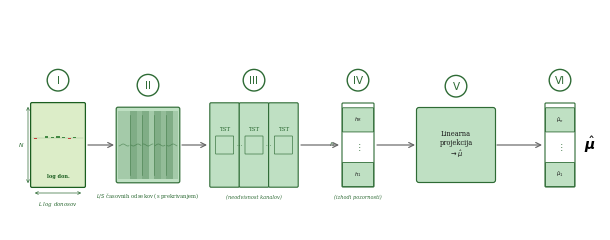
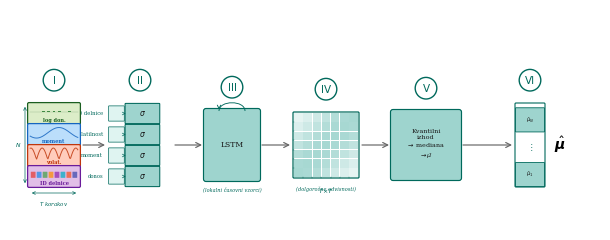
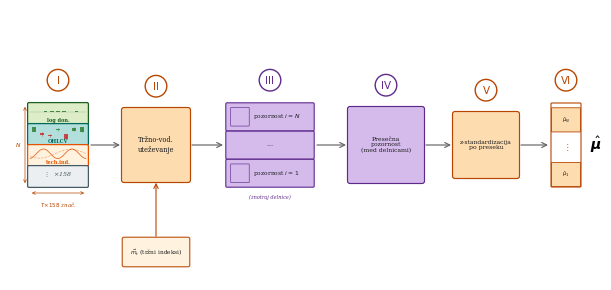

The script that saved these images, in order:
"""
Model architecture flow diagrams: PatchTST, TFT, MASTER.
Circles: white fill, thin border, DejaVu Sans bold — clean and centred.
TFT includes LSTM step between VSN and self-attention (per thesis text).
"""
import matplotlib
matplotlib.use('Agg')
import matplotlib.pyplot as plt
from matplotlib.patches import FancyBboxPatch, Circle, Rectangle
from matplotlib.path import Path
from matplotlib.patches import PathPatch
import numpy as np

plt.rcParams.update({'font.family': 'serif', 'font.size': 7.0})

FW    = 5.90
FH    = 2.20
CY    = 0.85
EH    = 0.82
GAP   = 0.13
CR    = 0.108
ROMAN = ['I', 'II', 'III', 'IV', 'V', 'VI']


# ── numbered circle ───────────────────────────────────────────────────────────

def _circ(ax, cx, elem_top, roman, bc):
    cy = elem_top + GAP + CR
    ax.add_patch(Circle((cx, cy), CR,
                        facecolor='white', edgecolor=bc,
                        lw=1.0, zorder=12, clip_on=False))
    ax.text(cx, cy - 0.007, roman,
            ha='center', va='center',
            fontsize=7.5, color=bc, fontweight='normal',
            fontfamily='DejaVu Sans',
            zorder=13, clip_on=False)


# ── primitives ────────────────────────────────────────────────────────────────

def _rbox(ax, cx, cy, w, h, text, bc, fc, fs=5.0):
    ax.add_patch(FancyBboxPatch((cx - w/2, cy - h/2), w, h,
                                boxstyle='round,pad=0.025',
                                fc=fc, ec=bc, lw=0.85, zorder=5))
    ax.text(cx, cy, text, ha='center', va='center',
            fontsize=fs, color='#1a1a1a',
            multialignment='center', zorder=6)


def _tensor(ax, cx, cy, w, h, bc, fc, n=3, d=0.022,
            lbl_l='$N$', lbl_b='$T$', n_waves=5):
    for i in range(n - 1, -1, -1):
        alpha = 0.48 + 0.24 * (n - 1 - i)
        ax.add_patch(FancyBboxPatch(
            (cx - w/2 + i*d, cy - h/2 + i*d), w, h,
            boxstyle='round,pad=0.018', fc=fc, ec=bc,
            lw=0.65, alpha=alpha, zorder=3 + i))
    xs = np.linspace(cx - w/2 + 0.05, cx + w/2 - 0.05, 80)
    for k in range(n_waves):
        y0 = cy - h/2 + (k + 1) * h / (n_waves + 1)
        yw = y0 + 0.013 * np.sin(xs * 44 + k * 1.5)
        ax.plot(xs, yw, color=bc, lw=0.60, alpha=0.55, zorder=7)
    if lbl_l:
        ax.annotate('', xy=(cx - w/2 - 0.04, cy + h/2),
                    xytext=(cx - w/2 - 0.04, cy - h/2),
                    arrowprops=dict(arrowstyle='<->', color=bc,
                                   lw=0.50, mutation_scale=5))
        ax.text(cx - w/2 - 0.11, cy, lbl_l,
                ha='center', va='center', fontsize=4.3,
                color=bc, style='italic', zorder=8)
    if lbl_b:
        ax.annotate('', xy=(cx + w/2, cy - h/2 - 0.07),
                    xytext=(cx - w/2, cy - h/2 - 0.07),
                    arrowprops=dict(arrowstyle='<->', color=bc,
                                   lw=0.50, mutation_scale=5))
        ax.text(cx, cy - h/2 - 0.14, lbl_b,
                ha='center', va='top', fontsize=4.3,
                color=bc, style='italic', zorder=8)


def _patch_embed(ax, cx, cy, w, h, bc, fc, n_patches=5):
    """Overlapping colored bands to illustrate patch stride < patch width."""
    ax.add_patch(FancyBboxPatch((cx - w/2, cy - h/2), w, h,
                                boxstyle='round,pad=0.018',
                                fc=fc, ec=bc, lw=0.85, zorder=5))
    stride = w / n_patches
    pw     = stride * 1.55          # patch width > stride → overlap
    r0 = int(bc[1:3], 16) / 255
    g0 = int(bc[3:5], 16) / 255
    b0 = int(bc[5:7], 16) / 255
    for k in range(n_patches):
        x0 = cx - w/2 + k * stride
        x1 = min(x0 + pw, cx + w/2 - 0.004)
        alpha = 0.18 + 0.12 * (k % 2)
        ax.add_patch(Rectangle(
            (x0 + 0.004, cy - h/2 + 0.025), x1 - x0 - 0.004, h - 0.05,
            fc=(r0, g0, b0, alpha), ec='none', zorder=6, clip_on=True))
    for k in range(1, n_patches):
        x = cx - w/2 + k * stride
        ax.plot([x, x], [cy - h/2 + 0.06, cy + h/2 - 0.06],
                color=bc, lw=0.50, alpha=0.55, zorder=7)
    for k in range(n_patches):
        px = cx - w/2 + (k + 0.5) * stride
        xs2 = np.linspace(px - stride/2 + 0.011, px + stride/2 - 0.011, 20)
        yw2 = cy + 0.010 * np.sin(xs2 * 68 + k * 2.5)
        ax.plot(xs2, yw2, color=bc, lw=0.55, alpha=0.55, zorder=8)
    ax.text(cx, cy - h/2 - 0.10, '$L/S$ časovnih odsekov (s prekrivanjem)',
            ha='center', va='top', fontsize=3.8, color=bc, zorder=9)


def _tst_row(ax, cx, cy, w, h, bc, fc, n=3):
    """n TST blocks side-by-side with mini attention heatmap (channel-independent)."""
    gap = 0.022
    bw  = (w - (n - 1) * gap) / n
    nm  = 4
    r0  = int(fc[1:3], 16) / 255
    g0  = int(fc[3:5], 16) / 255
    b0  = int(fc[5:7], 16) / 255
    for k in range(n):
        bx = cx - w/2 + k * (bw + gap) + bw / 2
        ax.add_patch(FancyBboxPatch((bx - bw/2, cy - h/2), bw, h,
                                    boxstyle='round,pad=0.012',
                                    fc=fc, ec=bc, lw=0.80, zorder=5))
        # mini attention heatmap centred in block
        hm   = min(bw * 0.64, h * 0.56)
        cell = hm / nm
        for row in range(nm):
            for col in range(nm):
                v = np.exp(-0.4 * (row - col) ** 2)
                ax.add_patch(Rectangle(
                    (bx - hm/2 + col*cell + 0.001,
                     cy - hm/2 + row*cell + 0.001),
                    cell - 0.002, cell - 0.002,
                    fc=(r0, g0, b0, 0.08 + 0.76 * v), ec='none', zorder=6))
        ax.add_patch(FancyBboxPatch(
            (bx - hm/2, cy - hm/2), hm, hm,
            boxstyle='round,pad=0.003', fc='none', ec=bc, lw=0.45, zorder=7))
        ax.text(bx, cy + hm/2 + 0.04, 'TST',
                ha='center', va='bottom', fontsize=4.0, color=bc, zorder=8)
        if k < n - 1:
            ax.text(bx + bw/2 + gap/2, cy, '$\\cdots$',
                    ha='center', va='center', fontsize=4.0,
                    color=bc, zorder=6)


def _parallel_boxes(ax, cx, cy, w, h, labels, bc, fc, fs=4.5, show_attn=False):
    """Stacked rows; show_attn=True draws a mini heatmap on the left of each row."""
    n  = len(labels)
    sh = (h - 0.026 * (n - 1)) / n
    r0 = int(fc[1:3], 16) / 255
    g0 = int(fc[3:5], 16) / 255
    b0 = int(fc[5:7], 16) / 255
    for k, lbl in enumerate(labels):
        gy     = cy - h/2 + k * (sh + 0.026)
        box_cy = gy + sh/2
        ax.add_patch(FancyBboxPatch((cx - w/2, gy), w, sh,
                                    boxstyle='round,pad=0.012',
                                    fc=fc, ec=bc, lw=0.80, zorder=5))
        is_dots = '$\\cdots$' in lbl
        if show_attn and not is_dots:
            nm   = 4
            hm   = min(sh * 0.70, w * 0.28)
            hm_cx = cx - w/2 + 0.04 + hm/2
            cell = hm / nm
            for row in range(nm):
                for col in range(nm):
                    v = np.exp(-0.4 * (row - col) ** 2)
                    ax.add_patch(Rectangle(
                        (hm_cx - hm/2 + col*cell + 0.001,
                         box_cy - hm/2 + row*cell + 0.001),
                        cell-0.002, cell-0.002,
                        fc=(r0, g0, b0, 0.08+0.78*v), ec='none', zorder=6))
            ax.add_patch(FancyBboxPatch(
                (hm_cx-hm/2, box_cy-hm/2), hm, hm,
                boxstyle='round,pad=0.003', fc='none', ec=bc, lw=0.45, zorder=7))
            ax.text(hm_cx + hm/2 + 0.04, box_cy, lbl,
                    ha='left', va='center', fontsize=fs, color='#1a1a1a', zorder=8)
        else:
            ax.text(cx, box_cy, lbl, ha='center', va='center',
                    fontsize=fs, color='#1a1a1a', zorder=6)


def _vsn(ax, cx, cy, w, h, bc, fc, lfc, n=4, labels=None):
    """Variable Selection Network: z_i → σ gate, stacked rows."""
    sh = (h - 0.020 * (n - 1)) / n
    bw_in  = w * 0.24
    bw_sig = w * 0.54
    for k in range(n):
        gy = cy - h/2 + k * (sh + 0.020)
        if labels:
            lbl = labels[k]
        else:
            lbl = f'$z_{{{k+1}}}$' if k < n - 1 else '$\\vdots$'
        ax.text(cx - w/2 - 0.06, gy + sh/2, lbl,
                ha='right', va='center', fontsize=3.8, color=bc)
        ax.add_patch(FancyBboxPatch(
            (cx - w/2, gy + sh*0.12), bw_in, sh * 0.76,
            boxstyle='round,pad=0.004', fc=lfc, ec=bc, lw=0.50, zorder=5))
        bx = cx - w/2 + bw_in + 0.018
        ax.add_patch(FancyBboxPatch(
            (bx, gy), bw_sig, sh,
            boxstyle='round,pad=0.006', fc=fc, ec=bc, lw=0.75, zorder=5))
        ax.text(bx + bw_sig/2, gy + sh/2, '$\\sigma$',
                ha='center', va='center', fontsize=5.5,
                color='#1a1a1a', zorder=6)
        ax.annotate('', xy=(bx, gy + sh/2),
                    xytext=(cx - w/2 + bw_in, gy + sh/2),
                    arrowprops=dict(arrowstyle='->', color=bc,
                                   lw=0.45, mutation_scale=5), zorder=6)


def _lstm(ax, cx, cy, w, h, bc, fc):
    """LSTM block with recurrence arc above (shows temporal feedback)."""
    _rbox(ax, cx, cy, w, h, 'LSTM', bc, fc, fs=5.5)
    # recurrence arc: from right top → over box → left top
    arc_y = cy + h/2 + 0.11
    lx, rx = cx - w*0.25, cx + w*0.25
    verts = [(rx, cy + h/2),
             (rx, arc_y),
             (lx, arc_y),
             (lx, cy + h/2)]
    codes = [Path.MOVETO, Path.CURVE4, Path.CURVE4, Path.CURVE4]
    ax.add_patch(PathPatch(Path(verts, codes),
                           facecolor='none', edgecolor=bc,
                           lw=0.65, zorder=8, clip_on=False))
    ax.annotate('', xy=(lx, cy + h/2 + 0.015),
                xytext=(lx, cy + h/2 + 0.055),
                arrowprops=dict(arrowstyle='->', color=bc,
                                lw=0.65, mutation_scale=6),
                zorder=9, annotation_clip=False)


def _attn(ax, cx, cy, size, bc, fc_hex):
    """T×T self-attention matrix with diagonal-fade heatmap."""
    n = 7
    cell = size / n
    r0 = int(fc_hex[1:3], 16) / 255
    g0 = int(fc_hex[3:5], 16) / 255
    b0 = int(fc_hex[5:7], 16) / 255
    for row in range(n):
        for col in range(n):
            v = np.exp(-0.28 * (row - col)**2 / n)
            rgba = (r0, g0, b0, 0.05 + 0.86 * v)
            ax.add_patch(Rectangle(
                (cx - size/2 + col*cell + 0.003,
                 cy - size/2 + row*cell + 0.003),
                cell - 0.006, cell - 0.006,
                fc=rgba, ec='none', zorder=5))
    ax.add_patch(FancyBboxPatch(
        (cx - size/2, cy - size/2), size, size,
        boxstyle='round,pad=0.010', fc='none', ec=bc,
        lw=0.90, zorder=6))
    for k in range(1, n):
        t = cx - size/2 + k * cell
        ax.plot([t, t], [cy - size/2 - 0.010, cy - size/2],
                color=bc, lw=0.35, zorder=7)
        ax.plot([cx - size/2 - 0.010, cx - size/2],
                [cy - size/2 + k*cell, cy - size/2 + k*cell],
                color=bc, lw=0.35, zorder=7)
    ax.text(cx, cy - size/2 - 0.10, '$T\\!\\times\\!T$',
            ha='center', va='top', fontsize=4.5, color=bc, zorder=8)


def _col_vec(ax, cx, cy, w, h, bc, fc,
             top_lbl='', bot_lbl='', label_right=''):
    """Column vector with labelled top and bottom cells, dots in middle."""
    rows = [top_lbl, '$\\vdots$', bot_lbl]
    nrow = len(rows)
    ch   = h / nrow
    for i, lbl in enumerate(rows):
        dot = lbl in ('$\\vdots$', '')
        ax.add_patch(FancyBboxPatch(
            (cx - w/2, cy - h/2 + i*ch), w, ch * 0.84,
            boxstyle='round,pad=0.006',
            fc='white' if dot else fc,
            ec='none' if dot else bc,
            lw=0.60, zorder=5))
        if lbl and lbl != '$\\vdots$':
            ax.text(cx, cy - h/2 + i*ch + ch*0.42,
                    f'${lbl}$', ha='center', va='center',
                    fontsize=3.8, color='#1a1a1a', zorder=6)
        elif lbl == '$\\vdots$':
            ax.text(cx, cy - h/2 + i*ch + ch*0.42,
                    '$\\vdots$', ha='center', va='center',
                    fontsize=5.5, color=bc, zorder=6)
    ax.add_patch(FancyBboxPatch(
        (cx - w/2, cy - h/2), w, h,
        boxstyle='round,pad=0.010',
        fc='none', ec=bc, lw=0.80, zorder=7))
    if label_right:
        ax.text(cx + w/2 + 0.10, cy, label_right,
                ha='left', va='center',
                fontsize=10, style='italic', fontweight='normal', zorder=8)


def _feature_stack(ax, cx, cy, w, h, bc, rows, lbl_b=None):
    """
    Block I: each input is its own separate colored rectangle with a gap.
    rows[0] = top row.  Each row: (label, style).
    style: 'returns' | 'moment' | 'vol' | 'id' | 'ohlcv' | 'techind' | 'dots158'
    The 'returns' rectangle is identical (same color, same drawing) in all figures.
    """
    # per-style colors: (border, fill)
    COLS = {
        'returns': ('#1B5E20', '#DCEDC8'),
        'moment':  ('#1565C0', '#BBDEFB'),
        'vol':     ('#BF360C', '#FFCCBC'),
        'id':      ('#6A1B9A', '#E1BEE7'),
        'ohlcv':   ('#00695C', '#B2DFDB'),
        'techind': ('#E65100', '#FFF3E0'),
        'dots158': ('#455A64', '#ECEFF1'),
    }

    n     = len(rows)
    GAP   = 0.020
    row_h = (h - GAP * (n - 1)) / n
    rng   = np.random.default_rng(123)

    # label occupies bottom 22% of each rect; content fills the upper 70%
    LBL_FRAC    = 0.22
    CONTENT_TOP = 0.92   # content y_hi as fraction of row_h
    CONTENT_BOT = 0.26   # content y_lo as fraction of row_h

    for ki, (label, style) in enumerate(rows):
        k      = n - 1 - ki          # ki=0 → top row
        y0     = cy - h/2 + k * (row_h + GAP)
        fbc, ffc = COLS.get(style, (bc, '#F5F5F5'))

        ax.add_patch(FancyBboxPatch((cx - w/2, y0), w, row_h,
                                    boxstyle='round,pad=0.014',
                                    fc=ffc, ec=fbc, lw=0.90, zorder=5))

        # content band (upper portion, no overlap with label)
        y_lo   = y0 + row_h * CONTENT_BOT
        y_hi   = y0 + row_h * CONTENT_TOP
        cont_cy = (y_lo + y_hi) / 2

        xl = cx - w/2 + 0.012
        xr = cx + w/2 - 0.012
        xs = np.linspace(xl, xr, 60)

        if style == 'returns':
            n_b   = 9
            bar_w = (xr - xl) / n_b * 0.55
            ret   = rng.normal(0, 0.022, n_b)
            ax.plot([xl, xr], [cont_cy, cont_cy],
                    color=fbc, lw=0.30, alpha=0.35, zorder=7)
            for j, r in enumerate(ret):
                bx  = xl + (j + 0.5) * (xr - xl) / n_b
                clr = '#2E7D32' if r >= 0 else '#C62828'
                bh  = float(np.clip(abs(r) * (y_hi - y_lo) * 1.2, 0.007,
                                    (y_hi - y_lo) * 0.46))
                yb  = float(np.clip(
                    cont_cy if r >= 0 else cont_cy - bh, y_lo, y_hi - bh))
                ax.add_patch(Rectangle(
                    (bx - bar_w/2, yb), bar_w, bh,
                    fc=clr, ec='none', alpha=0.88, zorder=8))

        elif style == 'moment':
            yw = cont_cy + (y_hi - y_lo) * 0.42 * np.sin(xs * 14 + 1.0)
            ax.plot(xs, np.clip(yw, y_lo, y_hi),
                    color=fbc, lw=0.70, alpha=0.85, zorder=7)

        elif style == 'vol':
            yw = (y_lo + 0.005
                  + (y_hi - y_lo - 0.010) * np.abs(np.sin(xs * 28 + 2.0)))
            ax.plot(xs, np.clip(yw, y_lo, y_hi),
                    color=fbc, lw=0.70, alpha=0.85, zorder=7)

        elif style == 'id':
            # Categorical stock identifier: row of small per-stock colored squares
            cat_cols = ['#E53935', '#1E88E5', '#43A047', '#FB8C00',
                        '#8E24AA', '#00ACC1', '#F4511E', '#3949AB']
            n_sq = 8
            sq_h = float(np.clip((y_hi - y_lo) * 0.65, 0.018, 0.055))
            sq_w = (xr - xl) / n_sq * 0.70
            for j in range(n_sq):
                bx = xl + (j + 0.5) * (xr - xl) / n_sq
                ax.add_patch(FancyBboxPatch(
                    (bx - sq_w/2, cont_cy - sq_h/2), sq_w, sq_h,
                    boxstyle='round,pad=0.003',
                    fc=cat_cols[j % len(cat_cols)], ec='none',
                    alpha=0.72, zorder=8))

        elif style == 'ohlcv':
            n_c = 7
            cw  = (xr - xl) / n_c * 0.44
            op  = rng.uniform(-0.016, 0.016, n_c)
            cl  = op + rng.normal(0, 0.012, n_c)
            sc  = (y_hi - y_lo) * 0.44 / 0.020
            for j in range(n_c):
                bx   = xl + (j + 0.5) * (xr - xl) / n_c
                o, c = op[j], cl[j]
                clr2 = '#2E7D32' if c >= o else '#C62828'
                wlo  = float(np.clip(
                    cont_cy + min(o,c)*sc - (y_hi-y_lo)*0.06, y_lo, y_hi))
                whi  = float(np.clip(
                    cont_cy + max(o,c)*sc + (y_hi-y_lo)*0.06, y_lo, y_hi))
                ax.plot([bx, bx], [wlo, whi],
                        color=clr2, lw=0.38, alpha=0.72, zorder=7)
                bh = float(np.clip(abs(c-o)*sc, 0.004, (y_hi-y_lo)*0.42))
                yb = float(np.clip(cont_cy + min(o,c)*sc, y_lo, y_hi - bh))
                ax.add_patch(Rectangle(
                    (bx - cw/2, yb), cw, bh,
                    fc=clr2, ec='none', alpha=0.82, zorder=8))

        elif style == 'techind':
            y1 = cont_cy + (y_hi - y_lo) * 0.38 * np.sin(xs * 22 + 0.5)
            y2 = cont_cy + (y_hi - y_lo) * 0.35 * np.sin(xs * 10 + 1.8)
            ax.plot(xs, np.clip(y1, y_lo, y_hi),
                    color=fbc, lw=0.62, alpha=0.82, zorder=7)
            ax.plot(xs, np.clip(y2, y_lo, y_hi),
                    color=fbc, lw=0.50, alpha=0.45, linestyle='dashed', zorder=7)

        elif style == 'dots158':
            ax.text(cx, y0 + row_h * 0.58, '$\\vdots$  ×158',
                    ha='center', va='center',
                    fontsize=4.5, color=fbc, style='italic', zorder=9)

        # label: centered at the bottom of the rectangle, no overlap with content
        if label:
            ax.text(cx, y0 + row_h * LBL_FRAC * 0.55, label,
                    ha='center', va='center', fontsize=3.6, color=fbc,
                    fontweight='bold', zorder=9)

    # ── N arrow on left ───────────────────────────────────────────────────────
    ax.annotate('', xy=(cx - w/2 - 0.04, cy + h/2),
                xytext=(cx - w/2 - 0.04, cy - h/2),
                arrowprops=dict(arrowstyle='<->', color=bc,
                                lw=0.50, mutation_scale=5))
    ax.text(cx - w/2 - 0.11, cy, '$N$',
            ha='center', va='center', fontsize=4.3, color=bc,
            style='italic', zorder=8)

    # ── optional bottom dimension label ───────────────────────────────────────
    if lbl_b:
        ax.annotate('', xy=(cx + w/2, cy - h/2 - 0.07),
                    xytext=(cx - w/2, cy - h/2 - 0.07),
                    arrowprops=dict(arrowstyle='<->', color=bc,
                                    lw=0.50, mutation_scale=5))
        ax.text(cx, cy - h/2 - 0.14, lbl_b,
                ha='center', va='top', fontsize=4.0, color=bc,
                style='italic', zorder=8)


def _arr(ax, x0, x1, y):
    ax.annotate('', xy=(x1, y), xytext=(x0, y),
                arrowprops=dict(arrowstyle='->', color='#666',
                                lw=0.85, mutation_scale=9), zorder=4)


def _new_fig(fh=FH):
    fig = plt.figure(figsize=(FW, fh))
    ax  = fig.add_axes([0, 0, 1, 1])
    ax.set_xlim(0, FW)
    ax.set_ylim(0, fh)
    ax.axis('off')
    fig.patch.set_facecolor('white')
    return fig, ax


def _connect(ax, elems):
    for i in range(len(elems) - 1):
        x0 = elems[i]['x']   + elems[i]['w']   / 2
        x1 = elems[i+1]['x'] - elems[i+1]['w'] / 2
        _arr(ax, x0 + 0.012, x1 - 0.012, CY)


# ── PatchTST  (green) ─────────────────────────────────────────────────────────
# Text: patch the input → channel-independent TST → linear head → pretvorba v μ̂
BC_P  = '#2E6B35'
FC_P  = '#BFE0C3'
LFC_P = '#EAF5EC'


def draw_patchtst():
    fig, ax = _new_fig()
    elems = [
        dict(x=0.48, w=0.52, h=EH),    # I   input tensor n×T
        dict(x=1.38, w=0.60, h=0.72),  # II  patch embedding L/S
        dict(x=2.44, w=0.86, h=EH),    # III TST ×n (channel-independent)
        dict(x=3.48, w=0.30, h=EH),    # IV  head col-vec h_i
        dict(x=4.46, w=0.74, h=0.70),  # V   linear projection → pretvorba
        dict(x=5.50, w=0.28, h=EH),    # VI  output μ̂
    ]

    for ri, e in enumerate(elems):
        cx, w, h = e['x'], e['w'], e['h']
        if ri == 0:
            _feature_stack(ax, cx, CY, w, h, BC_P, [
                ('log don.', 'returns'),
            ], lbl_b='$L$ log donosov')
        elif ri == 1:
            _patch_embed(ax, cx, CY, w, h, BC_P, FC_P)
        elif ri == 2:
            _tst_row(ax, cx, CY, w, h, BC_P, FC_P)
            ax.text(cx, CY - h/2 - 0.09, '(neodvisnost kanalov)',
                    ha='center', va='top', fontsize=3.6,
                    color=BC_P, style='italic', zorder=8)
        elif ri == 3:
            _col_vec(ax, cx, CY, w, h, BC_P, FC_P,
                     top_lbl='h_1', bot_lbl='h_R')
            ax.text(cx - w/2 - 0.07, CY, '$h_i$',
                    ha='right', va='center', fontsize=4.5,
                    color=BC_P, style='italic')
            ax.text(cx, CY - h/2 - 0.09, '(izhodi pozornosti)',
                    ha='center', va='top', fontsize=3.6,
                    color=BC_P, style='italic', zorder=8)
        elif ri == 4:
            _rbox(ax, cx, CY, w, h,
                  'Linearna\nprojekcija\n$\\to\\hat{\\mu}$',
                  BC_P, FC_P, fs=4.8)
        elif ri == 5:
            _col_vec(ax, cx, CY, w, h, BC_P, FC_P,
                     top_lbl='\\hat{\\mu}_1', bot_lbl='\\hat{\\mu}_n',
                     label_right='$\\hat{\\boldsymbol{\\mu}}$')
        _circ(ax, cx, CY + h/2, ROMAN[ri], BC_P)

    _connect(ax, elems)
    fig.savefig('model_flow_patchtst.pdf', bbox_inches='tight', dpi=200)
    plt.close()
    print('OK  model_flow_patchtst.pdf')


# ── TFT  (teal) ───────────────────────────────────────────────────────────────
# Text: VSN → LSTM (local patterns) → self-attention (long-range) → kvantili
BC_T  = '#00695C'
FC_T  = '#9ED4CE'
LFC_T = '#DFF4F1'


def draw_tft():
    fig, ax = _new_fig()
    SA = 0.64   # attention square side
    elems = [
        dict(x=0.44, w=0.50, h=EH),    # I   input tensor N×T
        dict(x=1.30, w=0.62, h=EH),    # II  VSN: z_i → σ
        dict(x=2.22, w=0.52, h=0.68),  # III LSTM (local temporal)
        dict(x=3.16, w=SA,   h=SA),    # IV  self-attention T×T
        dict(x=4.16, w=0.66, h=0.66),  # V   quantile distil → μ̂
        dict(x=5.20, w=0.28, h=EH),    # VI  output col-vec
    ]

    for ri, e in enumerate(elems):
        cx, w, h = e['x'], e['w'], e['h']
        if ri == 0:
            _feature_stack(ax, cx, CY, w, h, BC_T, [
                ('log don.',   'returns'),
                ('moment',     'moment'),
                ('volat.',     'vol'),
                ('ID delnice', 'id'),
            ], lbl_b='$T$ korakov')
        elif ri == 1:
            _vsn(ax, cx, CY, w, h, BC_T, FC_T, LFC_T, n=4,
                 labels=['donos', 'moment', 'volatilnost', 'ID delnice'])
        elif ri == 2:
            _lstm(ax, cx, CY, w, h, BC_T, FC_T)
            ax.text(cx, CY - h/2 - 0.09, '(lokalni časovni vzorci)',
                    ha='center', va='top', fontsize=3.6,
                    color=BC_T, style='italic', zorder=8)
        elif ri == 3:
            _attn(ax, cx, CY, SA, BC_T, '#9ED4CE')
            ax.text(cx, CY - SA/2 - 0.09, '(dolgoročne odvisnosti)',
                    ha='center', va='top', fontsize=3.6,
                    color=BC_T, style='italic', zorder=8)
        elif ri == 4:
            _rbox(ax, cx, CY, w, h,
                  'Kvantilni\nizhod\n$\\to$ mediana\n$\\to\\hat{\\mu}$',
                  BC_T, FC_T, fs=4.6)
        elif ri == 5:
            _col_vec(ax, cx, CY, w, h, BC_T, FC_T,
                     top_lbl='\\hat{\\mu}_1', bot_lbl='\\hat{\\mu}_N',
                     label_right='$\\hat{\\boldsymbol{\\mu}}$')
        _circ(ax, cx, CY + h/2, ROMAN[ri], BC_T)

    _connect(ax, elems)
    fig.savefig('model_flow_tft.pdf', bbox_inches='tight', dpi=200)
    plt.close()
    print('OK  model_flow_tft.pdf')


# ── MASTER  (orange I/O, purple attention) ────────────────────────────────────
# Text: Alpha158+tržne znač. → market gating → intra-stock attn →
#        inter-stock (cross) attn → scaling → μ̂
BC_MO  = '#B84500'
FC_MO  = '#FDDCB0'
LFC_MO = '#FFF3E0'
BC_MP  = '#5E2A8C'
FC_MP  = '#D4BBEC'
LFC_MP = '#F0E8FA'


def draw_master():
    FH_M = 2.70   # taller to accommodate m_t secondary input below
    fig, ax = _new_fig(fh=FH_M)
    CY_M = FH_M - (FH - CY)   # keep same top margin as other figures
    elems = [
        dict(x=0.48, w=0.58, h=EH,   bc=BC_MO, fc=FC_MO),  # I   N×T×158 tensor
        dict(x=1.46, w=0.64, h=0.70, bc=BC_MO, fc=FC_MO),  # II  market gating
        dict(x=2.60, w=0.86, h=EH,   bc=BC_MP, fc=FC_MP),  # III intra-stock attn ×N
        dict(x=3.76, w=0.72, h=0.72, bc=BC_MP, fc=FC_MP),  # IV  inter-stock (cross) attn
        dict(x=4.76, w=0.62, h=0.62, bc=BC_MO, fc=FC_MO),  # V   z-standardization
        dict(x=5.56, w=0.28, h=EH,   bc=BC_MO, fc=FC_MO),  # VI  output
    ]

    for ri, e in enumerate(elems):
        cx, w, h = e['x'], e['w'], e['h']
        bc, fc = e['bc'], e['fc']
        if ri == 0:
            _feature_stack(ax, cx, CY_M, w, h, bc, [
                ('log don.',  'returns'),
                ('OHLCV',     'ohlcv'),
                ('tech.ind.', 'techind'),
                ('',          'dots158'),
            ], lbl_b='$T{\\!\\times\\!}158$ znač.')
        elif ri == 1:
            _rbox(ax, cx, CY_M, w, h,
                  'Tržno-vod.\nuteževanje', bc, fc, fs=4.8)
        elif ri == 2:
            _parallel_boxes(ax, cx, CY_M, w, h,
                            ['pozornost $i=1$', '$\\cdots$', 'pozornost $i=N$'],
                            bc, fc, fs=4.3, show_attn=True)
            ax.text(cx, CY_M - h/2 - 0.09, '(znotraj delnice)',
                    ha='center', va='top', fontsize=3.6,
                    color=bc, style='italic', zorder=8)
        elif ri == 3:
            _rbox(ax, cx, CY_M, w, h,
                  'Presečna\npozornost\n(med delnicami)', bc, fc, fs=4.4)
        elif ri == 4:
            _rbox(ax, cx, CY_M, w, h,
                  'z-standardizacija\npo preseku', bc, fc, fs=4.4)
        elif ri == 5:
            _col_vec(ax, cx, CY_M, w, h, bc, fc,
                     top_lbl='\\hat{\\mu}_1', bot_lbl='\\hat{\\mu}_N',
                     label_right='$\\hat{\\boldsymbol{\\mu}}$')
        _circ(ax, cx, CY_M + h/2, ROMAN[ri], bc)

    # connect main flow (use CY_M for arrow y-level)
    for i in range(len(elems) - 1):
        x0 = elems[i]['x']   + elems[i]['w']   / 2
        x1 = elems[i+1]['x'] - elems[i+1]['w'] / 2
        ax.annotate('', xy=(x1 - 0.012, CY_M), xytext=(x0 + 0.012, CY_M),
                    arrowprops=dict(arrowstyle='->', color='#666',
                                   lw=0.85, mutation_scale=9), zorder=4)

    # ── market vector secondary input into gating block (from below) ──────────
    mt_cx = 1.46          # same x as block II
    mt_cy = 0.28          # center of m_t box
    mt_w, mt_h = 0.64, 0.26
    block_II_bottom = CY_M - 0.35   # CY_M - h_II/2
    ax.add_patch(FancyBboxPatch((mt_cx - mt_w/2, mt_cy - mt_h/2), mt_w, mt_h,
                                boxstyle='round,pad=0.018',
                                fc=LFC_MO, ec=BC_MO, lw=0.75, zorder=5))
    ax.text(mt_cx, mt_cy, '$\\vec{m}_t$ (tržni indeksi)',
            ha='center', va='center', fontsize=4.2, color='#1a1a1a', zorder=6)
    ax.annotate('',
                xy=(mt_cx, block_II_bottom),
                xytext=(mt_cx, mt_cy + mt_h / 2),
                arrowprops=dict(arrowstyle='->', color=BC_MO,
                               lw=0.80, mutation_scale=8),
                zorder=7)

    fig.savefig('model_flow_master.pdf', bbox_inches='tight', dpi=200)
    plt.close()
    print('OK  model_flow_master.pdf')


draw_patchtst()
draw_tft()
draw_master()
